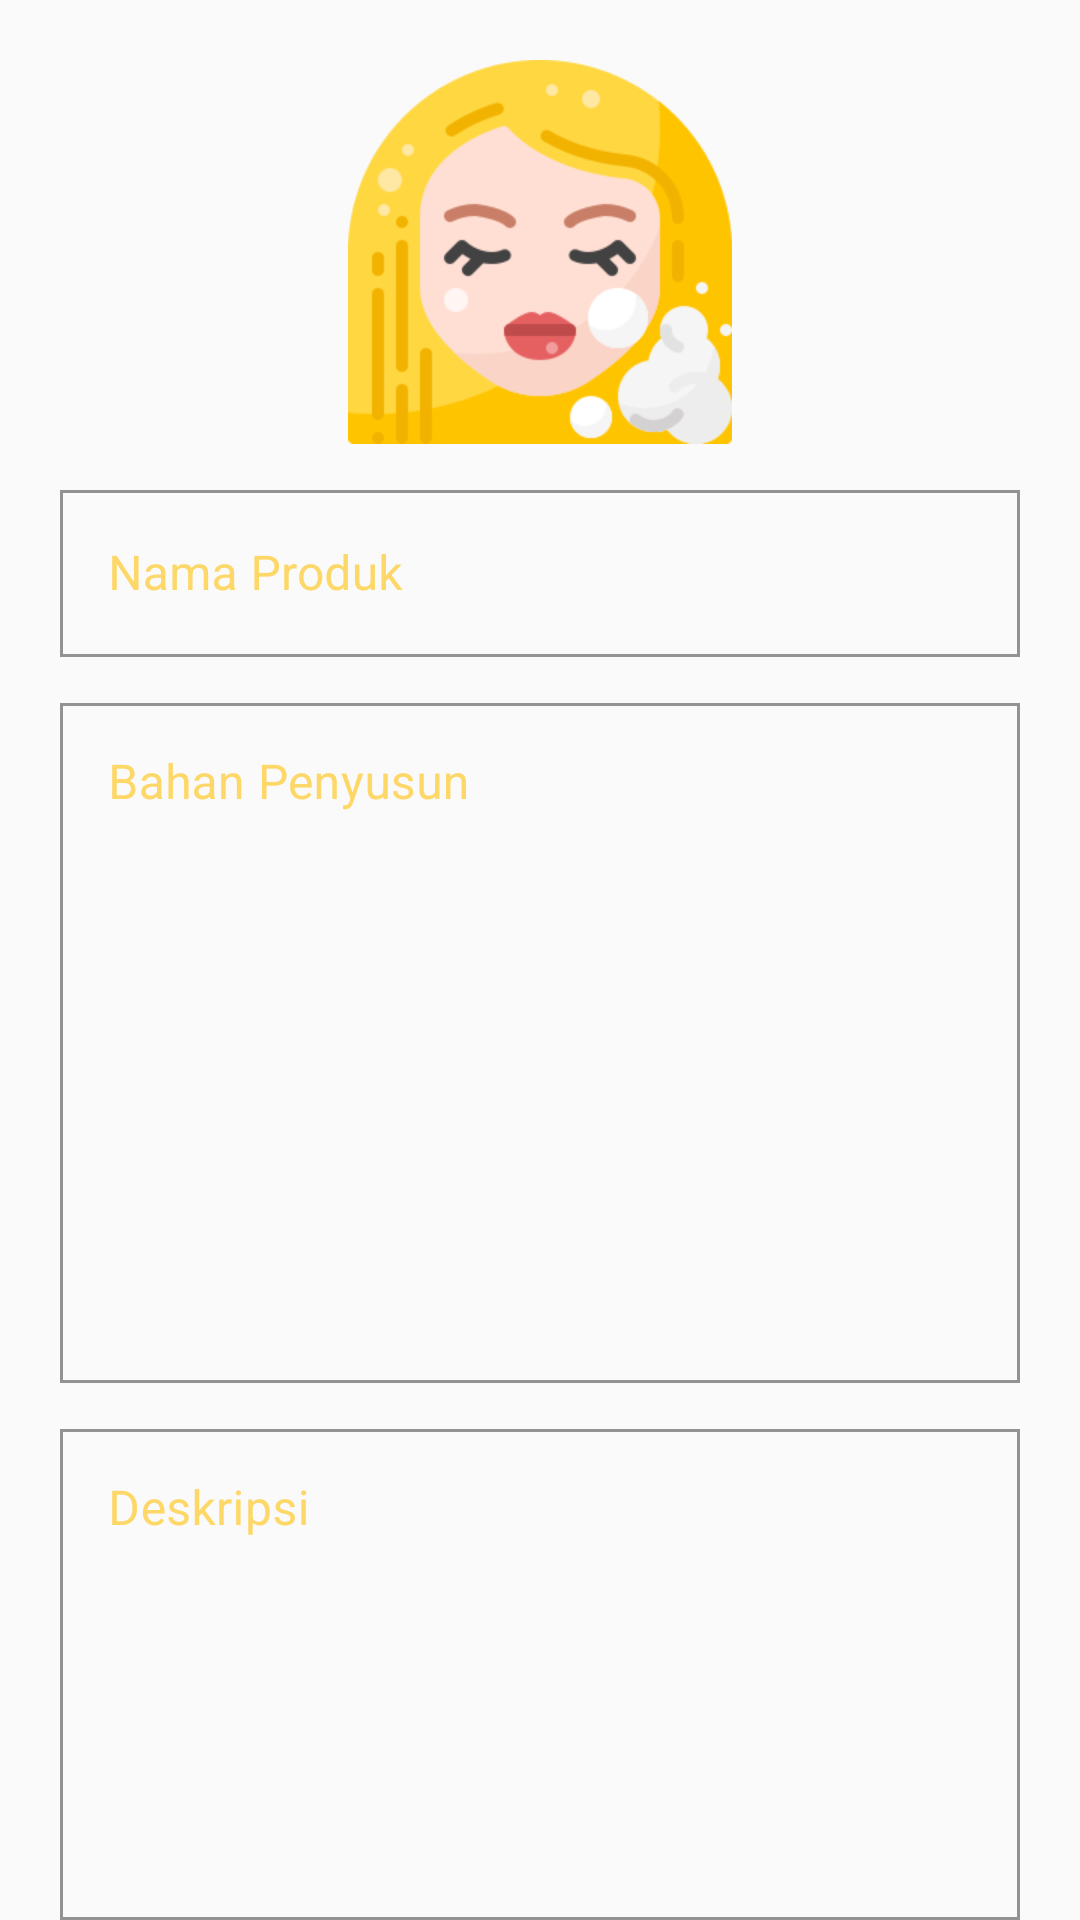

The Android layout XML behind this screen, and the referenced resources:
<!-- AndroidManifest.xml: application theme AppTheme -->
<!-- res/layout/content_create.xml -->
<?xml version="1.0" encoding="utf-8"?>
<androidx.constraintlayout.widget.ConstraintLayout xmlns:android="http://schemas.android.com/apk/res/android"
    xmlns:app="http://schemas.android.com/apk/res-auto"
    xmlns:tools="http://schemas.android.com/tools"
    android:layout_width="match_parent"
    android:layout_height="match_parent"
    app:layout_behavior="@string/appbar_scrolling_view_behavior"
    tools:context=".CreateActivity"
    tools:showIn="@layout/activity_create">
<LinearLayout
    android:layout_width="match_parent"
    android:layout_height="match_parent"
    android:orientation="vertical">
    <ImageView
        android:layout_width="128dp"
        android:layout_height="128dp"
        android:src="@drawable/makeup"
        android:layout_gravity="center"
        android:layout_marginTop="20dp"
        android:id="@+id/createImage"/>

    <com.google.android.material.textfield.TextInputLayout
        android:id="@+id/nama"
        android:layout_width="match_parent"
        android:layout_marginTop="10dp"
        android:layout_marginLeft="20dp"
        android:layout_marginRight="20dp"
        app:boxStrokeColor="@color/black_overlay"
        android:gravity="center"
        app:hintTextColor="@color/black_overlay"
        android:layout_height="wrap_content"
        android:hint="Nama Produk"
        style="@style/Widget.MaterialComponents.TextInputLayout.OutlinedBox">

        <com.google.android.material.textfield.TextInputEditText
            android:id="@+id/nameInput"
            android:layout_width="match_parent"
            android:layout_height="wrap_content"/></com.google.android.material.textfield.TextInputLayout>

    <com.google.android.material.textfield.TextInputLayout
        android:id="@+id/inggredients"
        android:layout_width="match_parent"
        android:layout_marginTop="10dp"
        android:layout_marginLeft="20dp"
        android:layout_marginRight="20dp"
        android:gravity="center"
        app:hintTextColor="@color/black_overlay"
        app:boxStrokeColor="@color/black_overlay"
        android:layout_height="wrap_content"
        android:hint="@string/detil_product_inggredients"
        style="@style/Widget.MaterialComponents.TextInputLayout.OutlinedBox">

    <com.google.android.material.textfield.TextInputEditText
            android:id="@+id/inggredientsInput"
            android:layout_width="match_parent"
            android:inputType="textMultiLine"
        android:scrollbars="vertical"

        android:gravity="top"
        android:lines="10"
        android:layout_height="wrap_content"/>
    </com.google.android.material.textfield.TextInputLayout>


    <com.google.android.material.textfield.TextInputLayout
        android:id="@+id/description"
        android:layout_width="match_parent"
        android:layout_marginTop="10dp"
        android:layout_marginLeft="20dp"
        android:layout_marginRight="20dp"
        android:scrollbars="vertical"
        android:gravity="center"
        app:hintTextColor="@color/black_overlay"
        app:boxStrokeColor="@color/black_overlay"
        android:layout_height="wrap_content"
        android:hint="@string/detil_product_description"
        style="@style/Widget.MaterialComponents.TextInputLayout.OutlinedBox">

        <com.google.android.material.textfield.TextInputEditText
            android:id="@+id/descriptionInput"
            android:layout_width="match_parent"
            android:inputType="textMultiLine"
            android:gravity="top"
            android:lines="10"
            android:layout_height="wrap_content"/>
    </com.google.android.material.textfield.TextInputLayout>


    <com.google.android.material.textfield.TextInputLayout
        android:id="@+id/howtouse"
        android:layout_width="match_parent"
        android:layout_marginTop="10dp"
        android:layout_marginLeft="20dp"
        android:layout_marginRight="20dp"
        android:gravity="center"
        android:scrollbars="vertical"
        app:hintTextColor="@color/black_overlay"
        app:boxStrokeColor="@color/black_overlay"
        android:layout_height="wrap_content"
        android:hint="@string/detil_product_howtouse"
        style="@style/Widget.MaterialComponents.TextInputLayout.OutlinedBox">

        <com.google.android.material.textfield.TextInputEditText
            android:id="@+id/howtouseInput"
            android:layout_width="match_parent"
            android:inputType="textMultiLine"
            android:gravity="top"
            android:lines="10"
            android:layout_height="wrap_content"/>
    </com.google.android.material.textfield.TextInputLayout>


    <com.google.android.material.textfield.TextInputLayout
        android:id="@+id/suitablefor"
        android:layout_width="match_parent"
        android:layout_marginTop="10dp"
        android:layout_marginLeft="20dp"
        android:layout_marginRight="20dp"
        android:gravity="center"
        android:scrollbars="vertical"
        app:hintTextColor="@color/black_overlay"
        app:boxStrokeColor="@color/black_overlay"
        android:layout_height="wrap_content"
        android:hint="@string/detil_product_suitable"
        style="@style/Widget.MaterialComponents.TextInputLayout.OutlinedBox">

        <com.google.android.material.textfield.TextInputEditText
            android:id="@+id/suitableforInput"
            android:layout_width="match_parent"
            android:inputType="textMultiLine"
            android:gravity="top"
            android:lines="10"
            android:layout_height="wrap_content"/>
    </com.google.android.material.textfield.TextInputLayout>

    <LinearLayout
        android:layout_width="match_parent"
        android:layout_height="match_parent"
        android:layout_gravity="center"
        android:gravity="center"
        android:orientation="horizontal">
        <Button
            android:id="@+id/createSave"
            android:layout_width="wrap_content"
            android:layout_height="wrap_content"
            app:icon="@drawable/ic_add_black_24dp"
            android:text="Simpan"
            android:scrollbars="vertical"
            android:layout_margin="10dp"
            android:gravity="center"
            android:textColor="@color/white"
            android:background="@drawable/btn_rounded"
            />
        <Button
            android:id="@+id/createDelete"
            android:layout_width="wrap_content"
            android:layout_height="wrap_content"
            app:icon="@drawable/ic_add_black_24dp"
            android:text="Hapus"
            android:layout_margin="10dp"
            android:gravity="center"
            android:textColor="@color/white"
            android:background="@drawable/btn_rounded_red"
            />


    </LinearLayout>

</LinearLayout>
</androidx.constraintlayout.widget.ConstraintLayout>
<!-- res/layout/activity_create.xml (included above) -->
<?xml version="1.0" encoding="utf-8"?>
<LinearLayout xmlns:android="http://schemas.android.com/apk/res/android"
    xmlns:app="http://schemas.android.com/apk/res-auto"
    xmlns:tools="http://schemas.android.com/tools"
    android:layout_width="match_parent"
    android:layout_height="match_parent"
    tools:context=".CreateActivity"
    android:orientation="vertical">

    <com.google.android.material.appbar.AppBarLayout
        android:layout_width="match_parent"
        android:layout_height="wrap_content"
        android:theme="@style/AppTheme.AppBarOverlay">

        <androidx.appcompat.widget.Toolbar
            android:id="@+id/toolbar"
            android:layout_width="match_parent"
            android:layout_height="?attr/actionBarSize"
            android:background="?attr/colorPrimary"
            app:popupTheme="@style/AppTheme.PopupOverlay" />

    </com.google.android.material.appbar.AppBarLayout>
<ScrollView
    android:layout_width="match_parent"
    android:layout_height="match_parent">
    <include layout="@layout/content_create" />

</ScrollView>

</LinearLayout>
<!-- resources referenced by this layout -->
<resources>
  <color name="black_overlay">#66000000</color>
  <color name="white">#fff8e1</color>
  <!-- drawable btn_rounded (drawable) -->
  <?xml version="1.0" encoding="utf-8"?>
  <shape xmlns:android="http://schemas.android.com/apk/res/android" android:shape="rectangle">
      <solid android:color="@color/light"/>
      <corners android:radius="8dp"/>
  </shape>
  <!-- drawable ic_add_black_24dp (drawable) -->
  <vector android:height="24dp" android:tint="#FFFAF1"
      android:viewportHeight="24.0" android:viewportWidth="24.0"
      android:width="24dp" xmlns:android="http://schemas.android.com/apk/res/android">
      <path android:fillColor="#FF000000" android:pathData="M19,13h-6v6h-2v-6H5v-2h6V5h2v6h6v2z"/>
  </vector>
  <string name="detil_product_description">Deskripsi</string>
  <string name="detil_product_howtouse">Cara Pakai</string>
  <string name="detil_product_inggredients">Bahan Penyusun</string>
  <string name="detil_product_suitable">Cocok Untuk</string>
  <style name="AppTheme.AppBarOverlay" parent="ThemeOverlay.AppCompat.Dark.ActionBar">
          <item name="android:textColorPrimary">@color/black_overlay</item>
          <item name="android:textColorSecondary">@color/black_overlay</item>
      </style>
  <style name="AppTheme.PopupOverlay" parent="ThemeOverlay.AppCompat.Light" />
  <color name="light">#ffe082</color>
  <color name="colorPrimary">#ffc400</color>
  <color name="colorPrimaryDark">#ffab00</color>
  <color name="colorAccent">#ffc107</color>
  <color name="my_app_primary_variant_color">#ff6f00</color>
  <color name="my_app_secondary_variant_color">#ffa000</color>
  <color name="my_app_surface_color">#ffc400</color>
  <color name="my_app_color_on_primary">#ffc400</color>
  <color name="my_app_color_on_secondary">#ffa000</color>
  <color name="my_app_color_on_background">#ffc107</color>
  <color name="my_app_color_on_error">#d32f2f</color>
  <color name="my_app_color_on_surface">#ffc107</color>
</resources>
